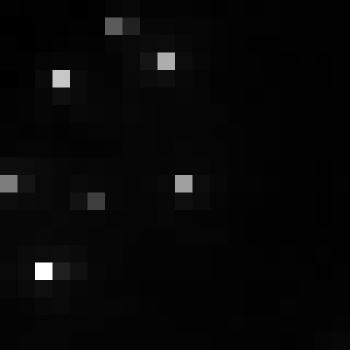

The data file committed next to this chart (first rows):
, xmin, ymin, lat, lon, area, perimeter, max_nanowatts, min_nanowatts, moonlight_illumination, clear_sky_confidence, mean_nanowatts
0, 804, 3031, -4.41, -4.41, 1.0, 0.0, 48.36, 0.5147, 11.82, 0.0, 2.741
